Photos from the image-classification dataset "Zeytin_224x224_Augmented" in the GitHub repository omersuyank/OliveDiseases. Its 3 classes are: kus gozu mantari, pas akari, saglikli.

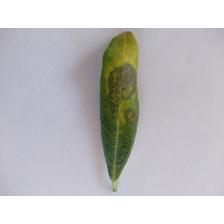
Label: kus gozu mantari

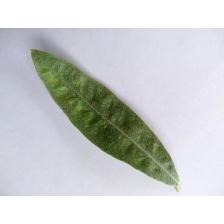
Label: pas akari

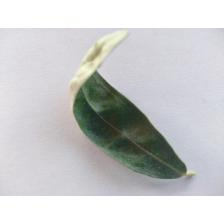
Label: pas akari

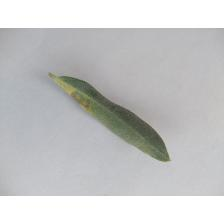
Label: kus gozu mantari

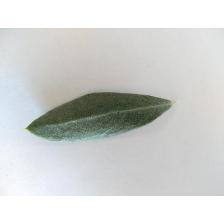
Label: saglikli

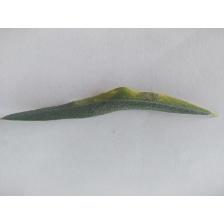
Label: kus gozu mantari
